Run: headless pygame with SDL's dummy video driver; simulated clock (each Clock.tick advances the game by its frame time, no real sleeping); random seed 0; keys injected as events and as key.get_pressed() state; no mouse input.
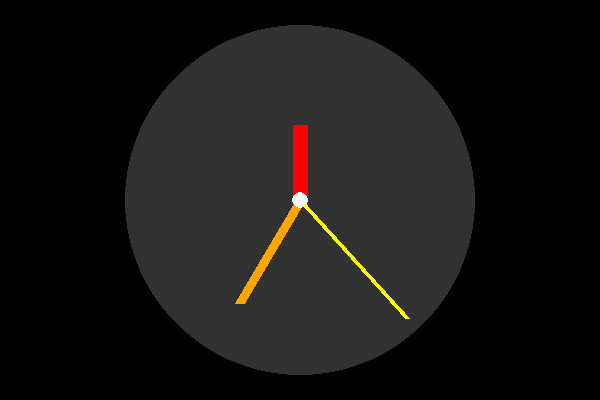
Frame 1 of 4 · flips 1–60 · no input
Frame 2 of 4 · flips 61–180 · tapped SPACE, RETURN · held RIGHT (→), D · screen unchanged from frame 1, image omitted
Frame 3 of 4 · flips 181–300 · held DOWN (↓), S · screen unchanged from frame 2, image omitted
Frame 4 of 4 · flips 301–420 · held LEFT (←), A, UP (↑), W · screen unchanged from frame 3, image omitted

The pygame program that drew these frames:

import pygame
from datetime import datetime
import math

pygame.init()
done = True
clock = pygame.time.Clock()
r = h, w = 600, 400
h2, w2 = h//2, w//2
rad = 175
screen = pygame.display.set_mode(r)


radiis = {'hour': rad - 100, 'min': rad - 55, 'sec': rad - 15}
clock12 = dict(zip(range(12), range(0, 360, 30)))
clock60 = dict(zip(range(60), range(0, 360, 6)))

def position(dictt, hand, key):
    x = h2 + radiis[key] * math.cos(math.radians(dictt[hand]) - math.pi/2)
    y = w2 + radiis[key] * math.sin(math.radians(dictt[hand]) - math.pi/2)
    return x, y

while done:
    for event in pygame.event.get():
        if event.type == pygame.QUIT:
            done = False
    
    t = datetime.now()
    hours, minute, second = t.hour % 12, t.minute, t.second

    pygame.draw.circle(screen, (50, 50, 50), (h2, w2), rad)
    pygame.draw.line(screen, pygame.Color('red'), (h2, w2), position(clock12, hours, 'hour'), 15)
    pygame.draw.line(screen, pygame.Color('orange'), (h2, w2), position(clock60, minute, 'min'), 10)
    pygame.draw.line(screen, pygame.Color('yellow'), (h2, w2), position(clock60, second, 'sec'), 5)
    pygame.draw.circle(screen, (255, 255, 255), (h2, w2), 8)



    pygame.display.flip()
    clock.tick(60)
